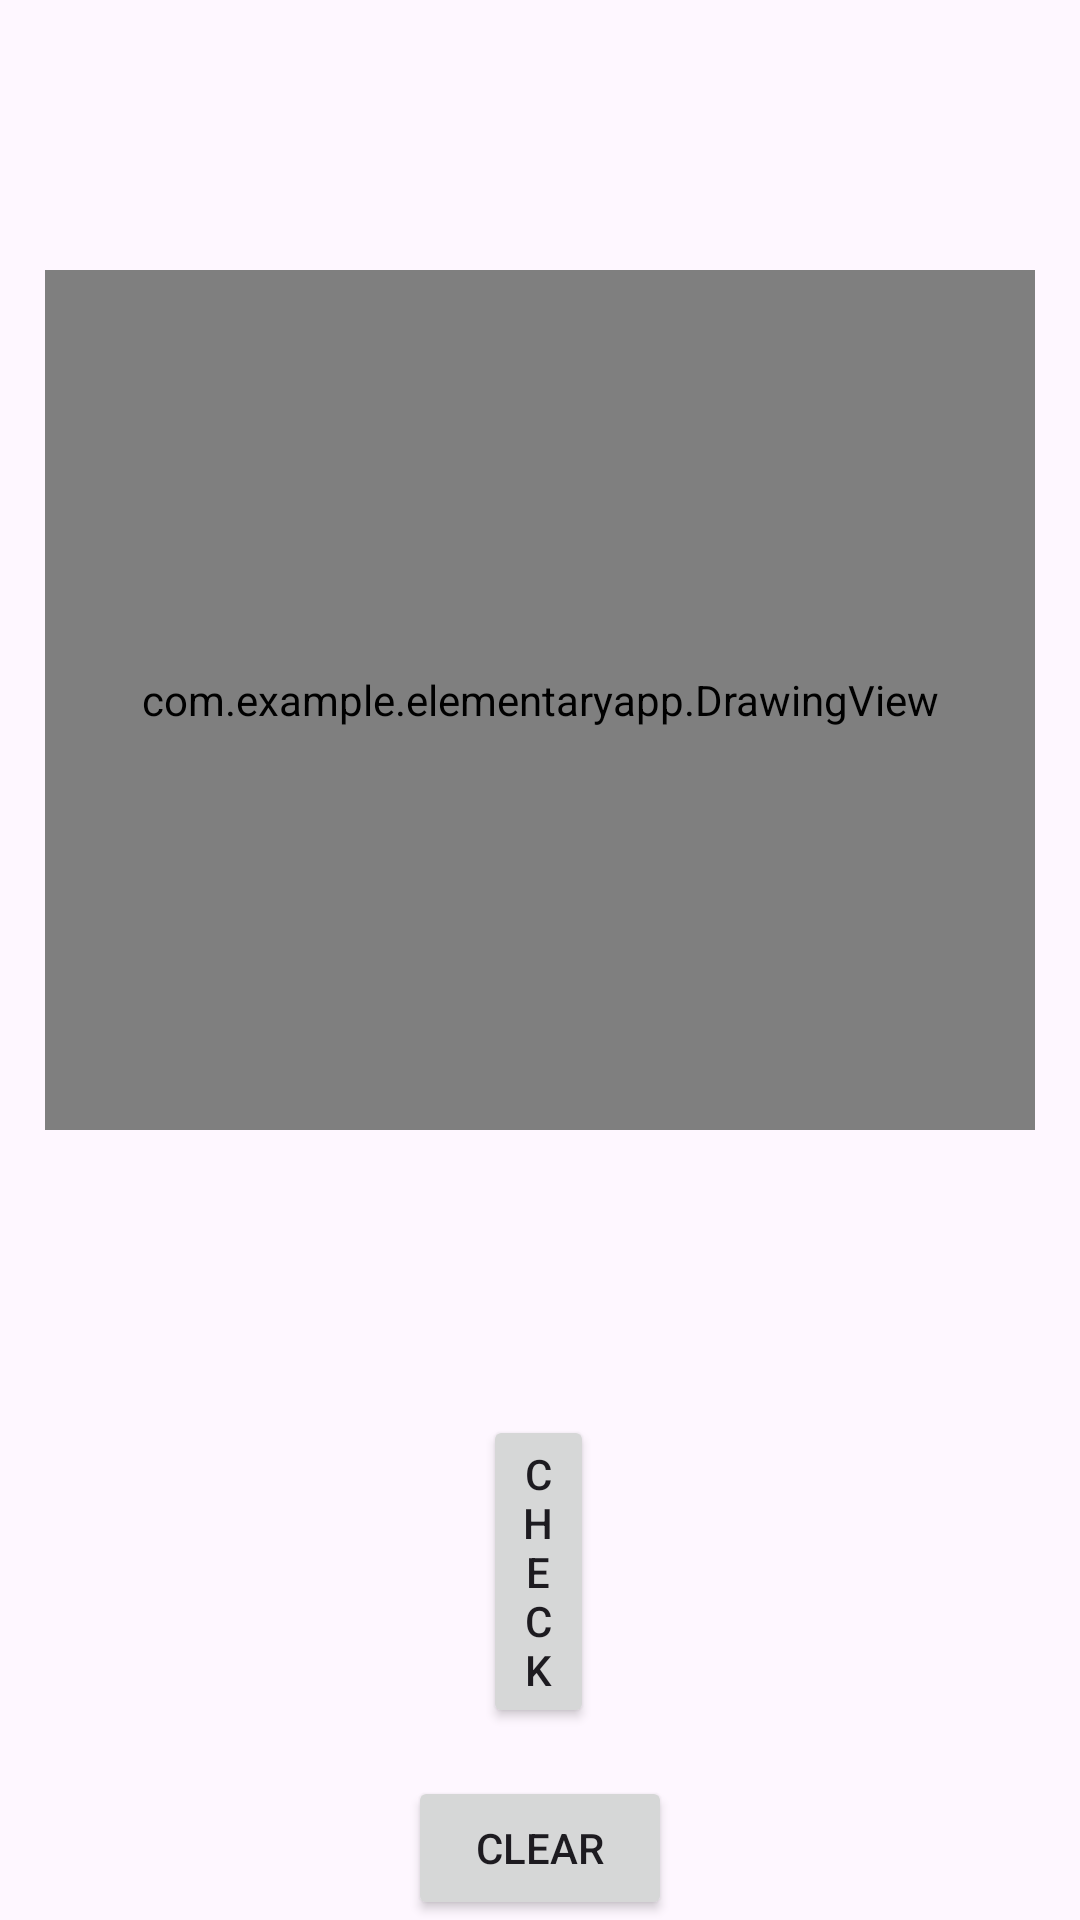

Reconstruct the res/layout file that produces this screen, plus the resources it refers to.
<!-- AndroidManifest.xml: application theme Theme.ElementaryApp -->
<!-- res/layout/activity_main.xml -->
<?xml version="1.0" encoding="utf-8"?>
<RelativeLayout xmlns:android="http://schemas.android.com/apk/res/android"
    android:layout_width="match_parent"
    android:layout_height="match_parent">

    <com.example.elementaryapp.DrawingView
        android:id="@+id/drawing_view"
        android:layout_width="350dp"
        android:layout_height="350dp"
        android:layout_above="@+id/result_text_view"
        android:layout_alignParentStart="true"
        android:layout_alignParentTop="true"
        android:layout_alignParentEnd="true"
        android:layout_marginStart="15dp"
        android:layout_marginTop="90dp"
        android:layout_marginEnd="15dp"
        android:layout_marginBottom="56dp"
        android:background="#FFFFFF" />

    <Button
        android:id="@+id/btn_clear"
        android:layout_width="wrap_content"
        android:layout_height="wrap_content"
        android:text="Clear"
        android:layout_alignParentBottom="true"
        android:layout_centerHorizontal="true"/>

    <Button
        android:id="@+id/btn_check"
        android:layout_width="wrap_content"
        android:layout_height="wrap_content"
        android:layout_above="@+id/btn_clear"
        android:layout_alignParentStart="true"
        android:layout_alignParentEnd="true"
        android:layout_marginStart="161dp"
        android:layout_marginEnd="162dp"
        android:layout_marginBottom="16dp"
        android:text="Check" />

    <TextView
        android:id="@+id/result_text_view"
        android:layout_width="wrap_content"
        android:layout_height="wrap_content"
        android:layout_above="@+id/btn_check"
        android:layout_alignParentStart="true"
        android:layout_alignParentEnd="true"
        android:layout_marginStart="175dp"
        android:layout_marginEnd="178dp"
        android:layout_marginBottom="20dp"
        android:text="" />

</RelativeLayout>
<!-- resources referenced by this layout -->
<resources>
  <style name="Theme.ElementaryApp" parent="Base.Theme.ElementaryApp" />
  <style name="Base.Theme.ElementaryApp" parent="Theme.Material3.DayNight.NoActionBar">
          
          
      </style>
</resources>
